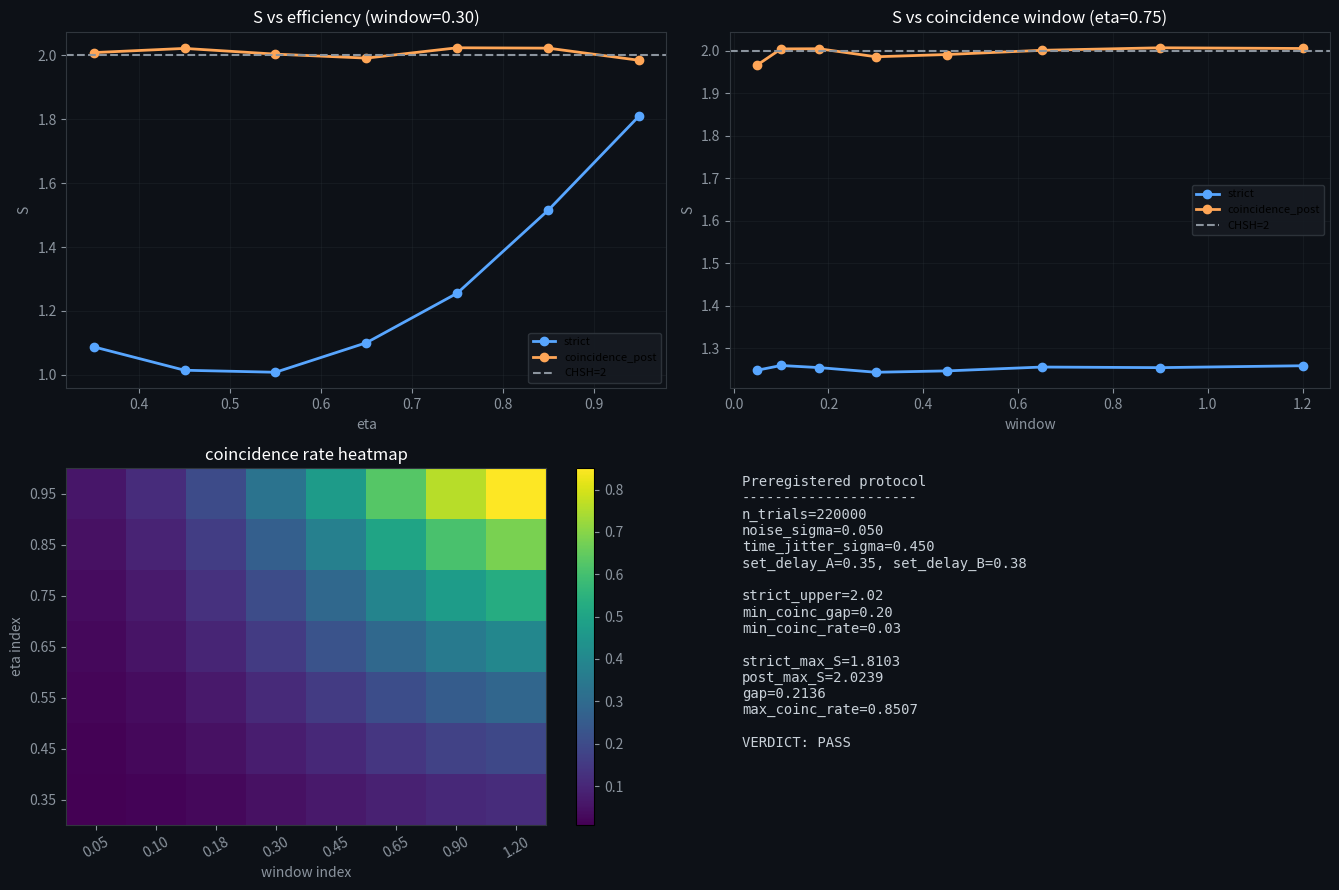

Generate this figure with matplotlib:
"""
explore_chsh_closure_protocol.py
--------------------------------
最接近“闭合漏洞协议”的 CHSH 审计 toy（局域连续波响应）。

显式模块：
1) 随机设置 + 设置时序（setting delay）
2) 探测效率与漏检（eta_A, eta_B）
3) coincidence 窗口（仅用于“后筛选模式”）
4) 预注册指标（固定阈值，不事后调）

输出：
- chsh_closure_protocol.png

说明：
- strict 模式：每 trial 都计入，漏检映射为 -1，不做后筛选
- coincidence_post 模式：仅统计双击且落入窗口事件（用于暴露协议敏感性）
"""

import os
import numpy as np
import matplotlib.pyplot as plt

os.environ.setdefault("MPLBACKEND", "Agg")


def sign_pm1(x):
    return np.where(x >= 0.0, 1.0, -1.0)


def chsh(Eab, Eabp, Eapb, Eapbp):
    return Eab + Eabp + Eapb - Eapbp


def run_protocol_once(
    n_trials,
    eta_a,
    eta_b,
    window,
    set_delay_a,
    set_delay_b,
    noise_sigma,
    time_jitter_sigma,
    seed,
):
    """
    返回：
      S_strict, S_coinc_post, coincidence_rate, late_setting_rate
    """
    rng = np.random.default_rng(seed)

    # CHSH canonical settings
    a = 0.0
    ap = np.pi / 4.0
    b = np.pi / 8.0
    bp = -np.pi / 8.0

    # source emits one pair per trial
    lam = rng.uniform(0.0, 2.0 * np.pi, size=n_trials)
    setA = rng.integers(0, 2, size=n_trials)  # 0:a, 1:a'
    setB = rng.integers(0, 2, size=n_trials)  # 0:b, 1:b'
    thA = np.where(setA == 0, a, ap)
    thB = np.where(setB == 0, b, bp)

    # local continuous response
    u = np.cos(lam - thA)
    v = np.cos(lam - thB)
    A_bin = sign_pm1(u + noise_sigma * rng.normal(size=n_trials))
    B_bin = sign_pm1(v + noise_sigma * rng.normal(size=n_trials))

    # detection efficiency (independent misses)
    detA = rng.random(n_trials) < eta_a
    detB = rng.random(n_trials) < eta_b

    # timing model: arrival + setting-ready time
    # trial index acts as coarse emission clock (monotonic)
    t_emit = np.arange(n_trials, dtype=np.float64)
    t_arr_a = t_emit + 1.0 + time_jitter_sigma * rng.normal(size=n_trials)
    t_arr_b = t_emit + 1.0 + time_jitter_sigma * rng.normal(size=n_trials)
    t_set_a = t_emit + set_delay_a
    t_set_b = t_emit + set_delay_b

    late_a = t_set_a > t_arr_a
    late_b = t_set_b > t_arr_b
    late_setting_rate = float(np.mean(late_a | late_b))

    # strict mode: no discard, misses map to -1
    A_strict = np.where(detA, A_bin, -1.0)
    B_strict = np.where(detB, B_bin, -1.0)
    ABs = A_strict * B_strict

    m_ab = (setA == 0) & (setB == 0)
    m_abp = (setA == 0) & (setB == 1)
    m_apb = (setA == 1) & (setB == 0)
    m_apbp = (setA == 1) & (setB == 1)

    Eab = float(np.mean(ABs[m_ab]))
    Eabp = float(np.mean(ABs[m_abp]))
    Eapb = float(np.mean(ABs[m_apb]))
    Eapbp = float(np.mean(ABs[m_apbp]))
    S_strict = float(chsh(Eab, Eabp, Eapb, Eapbp))

    # coincidence-post mode: keep only both detected and within window
    coinc = detA & detB & (np.abs(t_arr_a - t_arr_b) <= window)
    coincidence_rate = float(np.mean(coinc))
    ABc = A_bin * B_bin

    def E_post(mask):
        mm = mask & coinc
        if np.any(mm):
            return float(np.mean(ABc[mm]))
        return 0.0

    Eab_c = E_post(m_ab)
    Eabp_c = E_post(m_abp)
    Eapb_c = E_post(m_apb)
    Eapbp_c = E_post(m_apbp)
    S_coinc = float(chsh(Eab_c, Eabp_c, Eapb_c, Eapbp_c))

    return S_strict, S_coinc, coincidence_rate, late_setting_rate


def main():
    # preregistered parameters (fixed before scan)
    n_trials = 220000
    noise_sigma = 0.05
    time_jitter_sigma = 0.45
    set_delay_a = 0.35
    set_delay_b = 0.38

    # preregistered audit thresholds
    strict_upper = 2.02
    min_coinc_gap = 0.20  # expect postselected S max to exceed strict max by this gap
    min_coinc_rate = 0.03

    eta_list = np.array([0.35, 0.45, 0.55, 0.65, 0.75, 0.85, 0.95], dtype=np.float64)
    win_list = np.array([0.05, 0.10, 0.18, 0.30, 0.45, 0.65, 0.90, 1.20], dtype=np.float64)

    # scan-1: vary efficiency, fixed window
    fixed_window = 0.30
    S_strict_eta = []
    S_coinc_eta = []
    R_coinc_eta = []
    late_eta = []
    for i, eta in enumerate(eta_list):
        s0, s1, rc, lr = run_protocol_once(
            n_trials=n_trials,
            eta_a=float(eta),
            eta_b=float(eta),
            window=fixed_window,
            set_delay_a=set_delay_a,
            set_delay_b=set_delay_b,
            noise_sigma=noise_sigma,
            time_jitter_sigma=time_jitter_sigma,
            seed=1000 + i,
        )
        S_strict_eta.append(s0)
        S_coinc_eta.append(s1)
        R_coinc_eta.append(rc)
        late_eta.append(lr)

    S_strict_eta = np.asarray(S_strict_eta)
    S_coinc_eta = np.asarray(S_coinc_eta)
    R_coinc_eta = np.asarray(R_coinc_eta)
    late_eta = np.asarray(late_eta)

    # scan-2: vary window, fixed efficiency
    fixed_eta = 0.75
    S_strict_win = []
    S_coinc_win = []
    R_coinc_win = []
    late_win = []
    for i, win in enumerate(win_list):
        s0, s1, rc, lr = run_protocol_once(
            n_trials=n_trials,
            eta_a=fixed_eta,
            eta_b=fixed_eta,
            window=float(win),
            set_delay_a=set_delay_a,
            set_delay_b=set_delay_b,
            noise_sigma=noise_sigma,
            time_jitter_sigma=time_jitter_sigma,
            seed=2000 + i,
        )
        S_strict_win.append(s0)
        S_coinc_win.append(s1)
        R_coinc_win.append(rc)
        late_win.append(lr)

    S_strict_win = np.asarray(S_strict_win)
    S_coinc_win = np.asarray(S_coinc_win)
    R_coinc_win = np.asarray(R_coinc_win)
    late_win = np.asarray(late_win)

    # heatmap: coincidence rate over (eta, window)
    heat = np.zeros((eta_list.size, win_list.size), dtype=np.float64)
    for i, eta in enumerate(eta_list):
        for j, win in enumerate(win_list):
            _, _, rc, _ = run_protocol_once(
                n_trials=90000,
                eta_a=float(eta),
                eta_b=float(eta),
                window=float(win),
                set_delay_a=set_delay_a,
                set_delay_b=set_delay_b,
                noise_sigma=noise_sigma,
                time_jitter_sigma=time_jitter_sigma,
                seed=3000 + i * 100 + j,
            )
            heat[i, j] = rc

    max_strict = float(max(np.max(S_strict_eta), np.max(S_strict_win)))
    max_post = float(max(np.max(S_coinc_eta), np.max(S_coinc_win)))
    gap = max_post - max_strict

    prereg_pass = (
        (max_strict <= strict_upper)
        and (gap >= min_coinc_gap)
        and (float(np.max(heat)) >= min_coinc_rate)
    )

    print("CHSH closure-protocol audit")
    print("strict max S = %.5f (limit %.2f)" % (max_strict, strict_upper))
    print("postselected max S = %.5f" % max_post)
    print("gap(post - strict) = %.5f (min %.2f)" % (gap, min_coinc_gap))
    print("max coincidence rate = %.5f (min %.2f)" % (float(np.max(heat)), min_coinc_rate))
    print("preregistered verdict =", "PASS" if prereg_pass else "FAIL")

    # plotting
    fig, axes = plt.subplots(2, 2, figsize=(13.5, 9))
    fig.patch.set_facecolor("#0d1117")
    for ax in axes.flat:
        ax.set_facecolor("#0d1117")
        ax.tick_params(colors="#8b949e")
        for sp in ax.spines.values():
            sp.set_color("#30363d")

    ax = axes[0, 0]
    ax.plot(eta_list, S_strict_eta, marker="o", color="#58a6ff", linewidth=2, label="strict")
    ax.plot(eta_list, S_coinc_eta, marker="o", color="#ffa657", linewidth=2, label="coincidence_post")
    ax.axhline(2.0, color="#8b949e", linestyle="--", linewidth=1.5, label="CHSH=2")
    ax.set_title("S vs efficiency (window=%.2f)" % fixed_window, color="white")
    ax.set_xlabel("eta", color="#8b949e")
    ax.set_ylabel("S", color="#8b949e")
    ax.grid(True, alpha=0.25, color="#30363d")
    ax.legend(facecolor="#161b22", edgecolor="#30363d", framealpha=0.9, fontsize=8)

    ax = axes[0, 1]
    ax.plot(win_list, S_strict_win, marker="o", color="#58a6ff", linewidth=2, label="strict")
    ax.plot(win_list, S_coinc_win, marker="o", color="#ffa657", linewidth=2, label="coincidence_post")
    ax.axhline(2.0, color="#8b949e", linestyle="--", linewidth=1.5, label="CHSH=2")
    ax.set_title("S vs coincidence window (eta=%.2f)" % fixed_eta, color="white")
    ax.set_xlabel("window", color="#8b949e")
    ax.set_ylabel("S", color="#8b949e")
    ax.grid(True, alpha=0.25, color="#30363d")
    ax.legend(facecolor="#161b22", edgecolor="#30363d", framealpha=0.9, fontsize=8)

    ax = axes[1, 0]
    im = ax.imshow(
        heat,
        origin="lower",
        aspect="auto",
        cmap="viridis",
        vmin=float(np.min(heat)),
        vmax=float(np.max(heat)),
    )
    ax.set_title("coincidence rate heatmap", color="white")
    ax.set_xlabel("window index", color="#8b949e")
    ax.set_ylabel("eta index", color="#8b949e")
    ax.set_xticks(np.arange(win_list.size))
    ax.set_xticklabels(["%.2f" % w for w in win_list], rotation=30)
    ax.set_yticks(np.arange(eta_list.size))
    ax.set_yticklabels(["%.2f" % e for e in eta_list])
    cb = fig.colorbar(im, ax=ax)
    cb.ax.tick_params(colors="#8b949e")

    ax = axes[1, 1]
    ax.axis("off")
    txt = (
        "Preregistered protocol\n"
        "---------------------\n"
        "n_trials=%d\n"
        "noise_sigma=%.3f\n"
        "time_jitter_sigma=%.3f\n"
        "set_delay_A=%.2f, set_delay_B=%.2f\n\n"
        "strict_upper=%.2f\n"
        "min_coinc_gap=%.2f\n"
        "min_coinc_rate=%.2f\n\n"
        "strict_max_S=%.4f\n"
        "post_max_S=%.4f\n"
        "gap=%.4f\n"
        "max_coinc_rate=%.4f\n\n"
        "VERDICT: %s"
    ) % (
        n_trials,
        noise_sigma,
        time_jitter_sigma,
        set_delay_a,
        set_delay_b,
        strict_upper,
        min_coinc_gap,
        min_coinc_rate,
        max_strict,
        max_post,
        gap,
        float(np.max(heat)),
        "PASS" if prereg_pass else "FAIL",
    )
    ax.text(
        0.02,
        0.98,
        txt,
        va="top",
        ha="left",
        color="#c9d1d9",
        fontsize=10,
        family="monospace",
    )

    out_png = "chsh_closure_protocol.png"
    plt.tight_layout()
    plt.savefig(out_png, dpi=150, bbox_inches="tight", facecolor="#0d1117")
    plt.close(fig)
    print("saved:", out_png)


if __name__ == "__main__":
    main()
